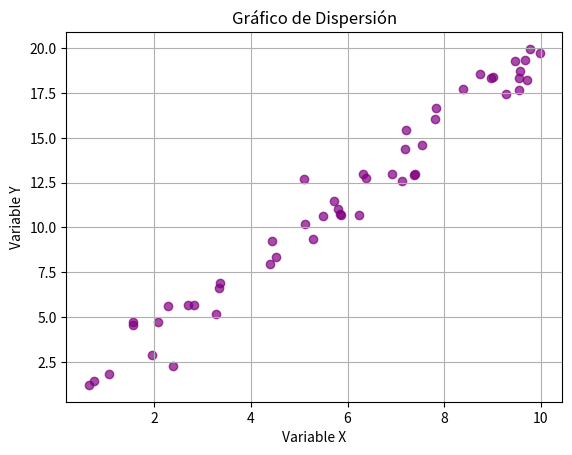

Here is the Python script that generated this plot:
import matplotlib.pyplot as plt
import numpy as np

# Datos
x = np.random.rand(50) * 10  # Valores aleatorios en el rango [0, 10]
y = 2 * x + np.random.randn(50)  # Relación lineal con ruido

# Crear el gráfico
plt.scatter(x, y, color="purple", alpha=0.7)
plt.title("Gráfico de Dispersión")
plt.xlabel("Variable X")
plt.ylabel("Variable Y")
plt.grid()
plt.show()